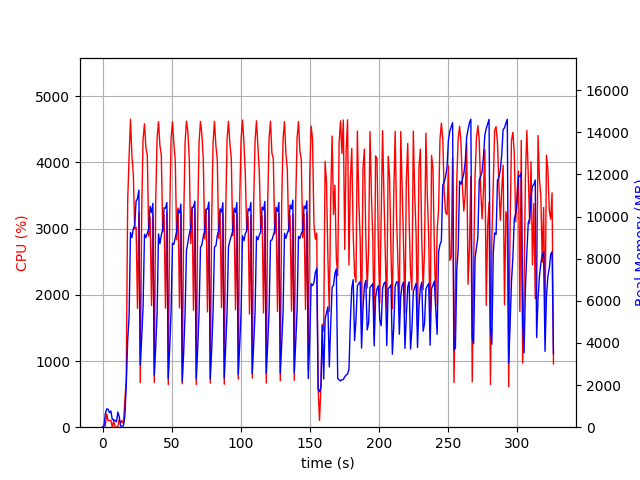

Data behind this chart, as committed beside it:
elapsed_time, nproc, cpu, mem_real, mem_virtual
3.9577484130859375e-05, 1, 0.0, 5.492, 2591
1.007, 2, 26.8, 38.45, 152.3
2.015, 4, 19.8, 638.2, 2383
3.023, 4, 200.4, 867.8, 2727
4.031, 4, 100.1, 854.6, 2633
5.04, 3, 101.1, 690.4, 2154
6.049, 3, 100.2, 765.7, 2272
7.057, 4, 2.0, 365.1, 1984
8.067, 3, 99.1, 355.3, 1716
9.076, 3, 2.0, 319.4, 1664
10.08, 3, 1.0, 255.1, 1610
11.09, 7, 8.9, 718.9, 2860
12.1, 4, 114.3, 485.4, 2124
13.11, 1, 65.6, 51.41, 648.5
14.12, 1, 100.2, 51.41, 648.5
15.13, 2, 49.5, 66.52, 185.4
16.14, 1, 402.4, 519.6, 6016
17.14, 1, 729.9, 1937, 9360
18.2, 1, 3417, 4130, 11200
19.22, 1, 4084, 5262, 15966
20.23, 1, 4653, 9245, 20360
21.26, 1, 4105, 8999, 20404
22.28, 1, 3823, 9426, 20404
23.29, 1, 2999, 9576, 20404
24.3, 1, 3024, 10734, 20468
25.31, 1, 1794, 10854, 20468
26.31, 1, 3245, 11257, 20468
27.32, 1, 674.4, 2951, 20548
28.33, 1, 3246, 4239, 20548
29.34, 1, 4351, 5708, 20548
30.36, 1, 4583, 9160, 21161
31.39, 1, 4219, 9000, 21161
32.41, 1, 4106, 9211, 21161
33.42, 1, 2888, 9391, 21161
34.43, 1, 3173, 10481, 21161
35.45, 1, 1838, 10192, 21161
36.46, 1, 3225, 10628, 21161
37.46, 1, 676.4, 2469, 21161
38.48, 1, 3405, 3816, 21161
39.49, 1, 4363, 5396, 21161
40.51, 1, 4617, 9178, 21515
41.53, 1, 4258, 8708, 21583
42.54, 1, 4111, 9126, 21583
43.55, 1, 2954, 9366, 21583
44.56, 1, 3205, 10408, 21583
45.57, 1, 1798, 10395, 21583
46.57, 1, 3256, 10667, 21583
47.58, 1, 643.5, 2314, 21583
48.59, 1, 3150, 3711, 21583
49.6, 1, 4356, 5455, 21583
50.62, 1, 4615, 8731, 21651
51.65, 1, 4286, 8680, 21651
52.66, 1, 4025, 8992, 21651
53.67, 1, 2832, 9291, 21651
54.7, 1, 3310, 10319, 21651
55.71, 1, 1802, 10174, 21651
56.72, 1, 3255, 10591, 21651
57.72, 1, 656.5, 2167, 21651
58.73, 1, 3112, 3540, 21651
59.74, 1, 4289, 5382, 21651
... 263 more rows
